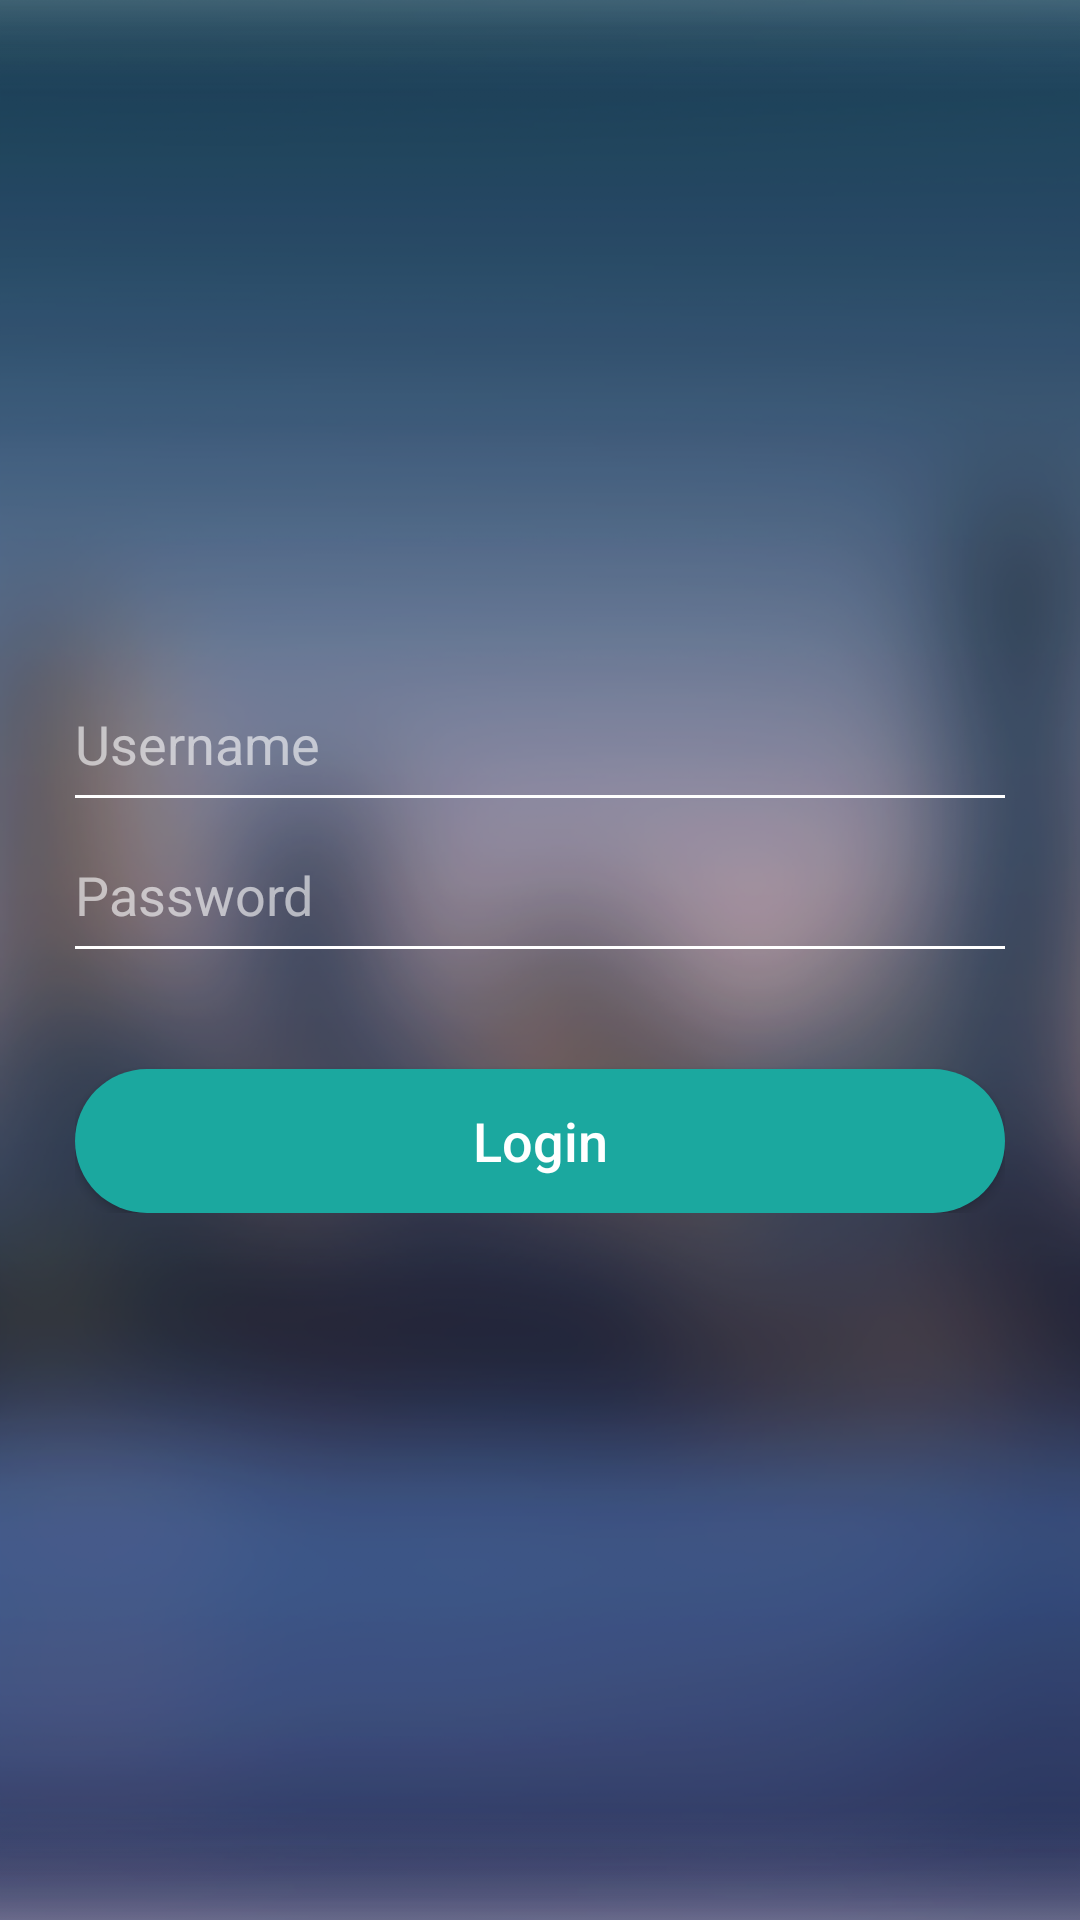

Reconstruct the res/layout file that produces this screen, plus the resources it refers to.
<!-- AndroidManifest.xml: application theme AppTheme -->
<!-- res/layout/activity_login.xml -->
<?xml version="1.0" encoding="utf-8"?>
<RelativeLayout xmlns:android="http://schemas.android.com/apk/res/android"
    android:layout_width="match_parent"
    android:layout_height="match_parent"
    android:background="@drawable/signup_loginbg"
    android:gravity="center"
    android:paddingLeft="25dp"
    android:paddingRight="25dp">


    <LinearLayout
        android:id="@+id/ll_signup"
        android:layout_width="match_parent"
        android:layout_height="wrap_content"
        android:clipToPadding="false"
        android:orientation="vertical">

        <EditText
            android:id="@+id/et_username"
            android:layout_width="wrap_content"
            android:layout_height="wrap_content"
            android:background="@color/transparent"
            android:ems="10"
            android:fontFamily="sans-serif"
            android:hint="Username"
            android:inputType="textPersonName"
            android:textAppearance="?android:attr/textAppearanceMedium"
            android:textColor="@color/white"
            android:textColorHint="@color/lightWhite" />

        <View
            android:id="@+id/view1"
            android:layout_width="fill_parent"
            android:layout_height="@dimen/ll_signup_view_height"
            android:layout_marginTop="@dimen/view_marginTop"
            android:background="@color/white" />

        <EditText
            android:id="@+id/et_password"
            android:layout_width="wrap_content"
            android:layout_height="wrap_content"
            android:layout_marginTop="@dimen/et_password_marginTop"
            android:background="@color/transparent"
            android:ems="10"
            android:fontFamily="sans-serif"
            android:hint="Password"
            android:inputType="numberPassword"
            android:textAppearance="?android:attr/textAppearanceMedium"
            android:textColor="@color/white"
            android:textColorHint="@color/lightWhite" />


        <View
            android:id="@+id/view2"
            android:layout_width="fill_parent"
            android:layout_height="@dimen/ll_signup_view_height"
            android:layout_marginTop="@dimen/view_marginTop"
            android:background="@color/white" />


        <Button
            android:id="@+id/bt_login"
            android:layout_width="match_parent"
            android:layout_height="wrap_content"
            android:layout_gravity="center_horizontal"
            android:layout_marginTop="40dp"
            android:background="@drawable/rounded_corner_navyblue_button"
            android:elevation="15dp"
            android:padding="10dp"
            android:text="Login"
            android:textAllCaps="false"
            android:textColor="@color/white"
            android:textSize="18sp" />

    </LinearLayout>


</RelativeLayout>
<!-- resources referenced by this layout -->
<resources>
  <color name="lightWhite">#99FFFFFF</color>
  <color name="transparent">@android:color/transparent</color>
  <color name="white">#FFFFFF</color>
  <dimen name="et_password_marginTop">20dp</dimen>
  <dimen name="ll_signup_view_height">1dp</dimen>
  <dimen name="view_marginTop">5dp</dimen>
  <!-- drawable rounded_corner_navyblue_button (drawable-xxhdpi) -->
  <?xml version="1.0" encoding="utf-8"?>
  <shape xmlns:android="http://schemas.android.com/apk/res/android"
      android:shape="rectangle"
  
      android:padding="10dp">
      <solid android:color="@color/green" />
  
      <corners
          android:bottomRightRadius="27dp"
          android:bottomLeftRadius="27dp"
          android:topLeftRadius="27dp"
          android:topRightRadius="27dp"/>
  </shape>
  <!-- drawable signup_loginbg: png bitmap (drawable-hdpi, 195664 bytes) -->
  <style name="AppTheme" parent="Theme.AppCompat.Light.NoActionBar">
          
          <item name="colorPrimary">@color/colorPrimary</item>
          <item name="colorPrimaryDark">@color/colorPrimaryDark</item>
          <item name="colorAccent">@color/colorAccent</item>
          <item name="windowNoTitle">true</item>
          <item name="android:windowFullscreen">true</item>
      </style>
  <color name="green">#1BA89F</color>
  <color name="colorPrimary">#3F51B5</color>
  <color name="colorPrimaryDark">#303F9F</color>
  <color name="colorAccent">#FF4081</color>
</resources>
